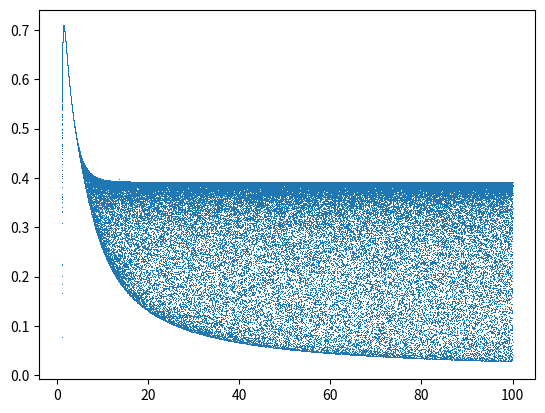

Generate this figure with matplotlib:
import matplotlib.pyplot as plt
import numpy as np
import sympy as sp
P=np.linspace(1,100,100000)
m=0.1
# Initialize your data containers identically
X = []
Y = []
x = sp.Symbol('x')
lda = sp.Symbol('lda')

# l is never used, I removed it.
for u in P:
    # Add one value to X instead of resetting it.
    X.append(u)
    # Start with a random value of m instead of remaining stuck
    # on a particular branch of the diagram
    m = np.random.random()
    for n in range(20):
      m = u*m/np.sqrt(u**4*m**4 + 1)

    # The break is harmful here as it prevents completion of
    # the loop and collection of data in Y 
    for l in range(20):
      m = u*m/np.sqrt(u**4*m**4 + 1)
    # Collection of data in Y must be done once per value of u
    Y.append(m)
# Remove the line between successive data points, this renders
# the plot illegible. Use a small marker instead.
plt.plot(X, Y, ls='', marker=',')
plt.show()
